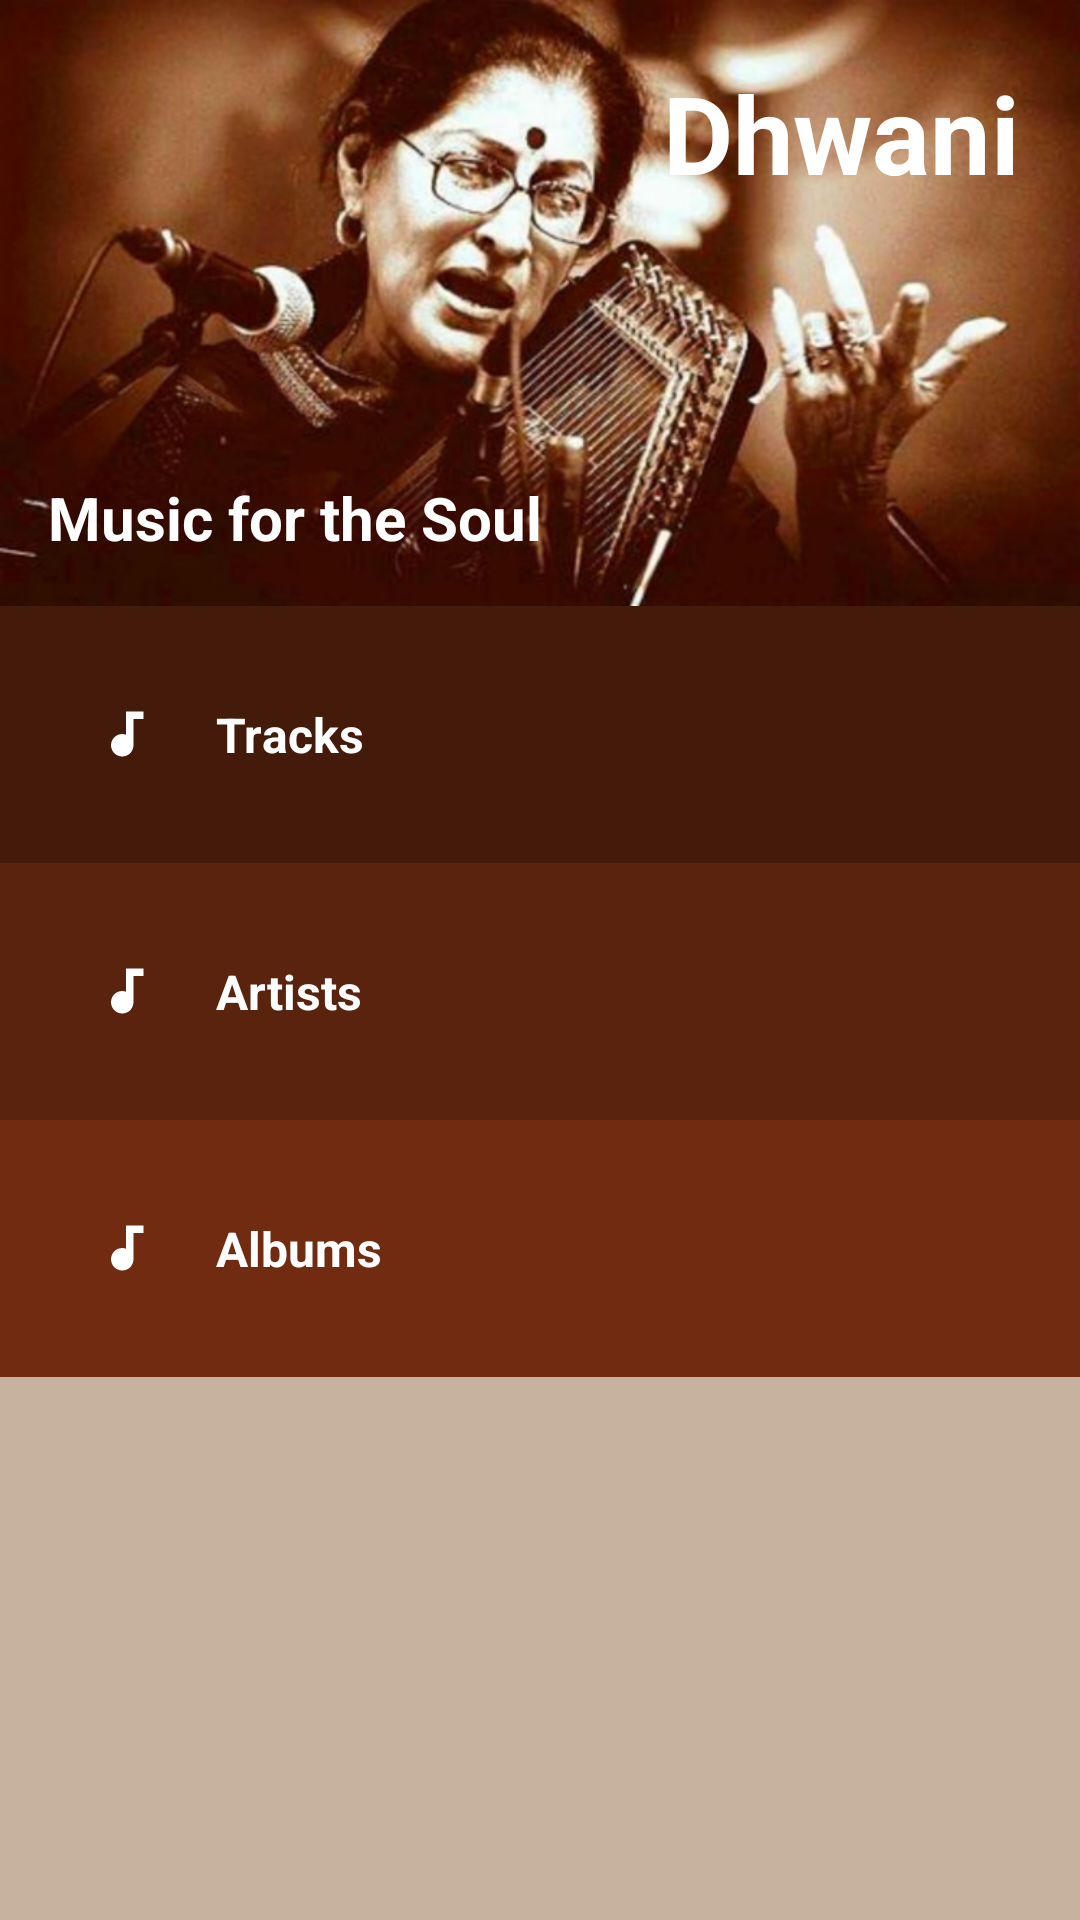

Produce the Android XML layout that renders to this screen, including the resource entries it uses.
<!-- AndroidManifest.xml: application theme AppTheme -->
<!-- res/layout/content_main.xml -->
<?xml version="1.0" encoding="utf-8"?>
<RelativeLayout xmlns:android="http://schemas.android.com/apk/res/android"
    xmlns:app="http://schemas.android.com/apk/res-auto"
    xmlns:tools="http://schemas.android.com/tools"
    android:layout_width="match_parent"
    android:layout_height="match_parent"
    app:layout_behavior="@string/appbar_scrolling_view_behavior"
    android:background="@color/color_bg_main"
    tools:context=".activities.MainActivity"
    tools:showIn="@layout/activity_main">

    <FrameLayout
        android:id="@+id/rel_layout_top"
        android:layout_width="wrap_content"
        android:layout_height="wrap_content"
        >

        <ImageView
            android:id="@+id/img_kishori"
            android:layout_width="wrap_content"
            android:layout_height="wrap_content"
            android:scaleType="centerCrop"
            android:adjustViewBounds="true"
            android:src="@drawable/kishori_amonkar"
            android:contentDescription="@string/soul_music"
            />

        <TextView
            android:id="@+id/tv_dhwani"
            android:layout_width="wrap_content"
            android:layout_height="wrap_content"
            android:layout_gravity="top|end"
            android:text="@string/dhwani"
            android:textSize="@dimen/text_size_xlarge"
            android:textColor="@android:color/white"
            android:textStyle="bold"
            android:padding="@dimen/drawable_padding"
            />

        <TextView
            android:id="@+id/tv_soul_music"
            android:layout_width="wrap_content"
            android:layout_height="wrap_content"
            android:layout_gravity="bottom|start"
            android:text="@string/soul_music"
            android:textSize="@dimen/text_size_intermediate"
            android:textColor="@android:color/white"
            android:textStyle="bold"
            android:padding="@dimen/text_padding_medium"
            />
    </FrameLayout>

    <TextView
        android:id="@+id/tv_tracks"
        style="@style/MyTextViewStyle1"
        android:text="@string/tracks"
        android:layout_below="@id/rel_layout_top"
        android:drawableStart="@drawable/ic_audiotrack"
        android:background="@color/colorPrimary"
        />

    <TextView
        android:id="@+id/tv_artists"
        style="@style/MyTextViewStyle1"
        android:text="@string/artists"
        android:layout_below="@id/tv_tracks"
        android:drawableStart="@drawable/ic_audiotrack"
        android:background="@color/colorArtists"
        />

    <TextView
        android:id="@+id/tv_albums"
        style="@style/MyTextViewStyle1"
        android:text="@string/albums"
        android:layout_below="@id/tv_artists"
        android:drawableStart="@drawable/ic_audiotrack"
        android:background="@color/colorAlbums"
        />
</RelativeLayout>
<!-- res/layout/activity_main.xml (included above) -->
<?xml version="1.0" encoding="utf-8"?>
<android.support.design.widget.CoordinatorLayout xmlns:android="http://schemas.android.com/apk/res/android"
    xmlns:app="http://schemas.android.com/apk/res-auto"
    xmlns:tools="http://schemas.android.com/tools"
    android:layout_width="match_parent"
    android:layout_height="match_parent"
    tools:context=".activities.MainActivity">

    <android.support.design.widget.AppBarLayout
        android:layout_width="match_parent"
        android:layout_height="wrap_content"
        android:theme="@style/AppTheme.AppBarOverlay">

        <android.support.v7.widget.Toolbar
            android:id="@+id/toolbar"
            android:layout_width="match_parent"
            android:layout_height="?attr/actionBarSize"
            android:background="?attr/colorPrimary"
            app:titleMarginStart="@dimen/title_margin"
            app:popupTheme="@style/AppTheme.PopupOverlay"
            />

    </android.support.design.widget.AppBarLayout>

    <include layout="@layout/content_main" />

</android.support.design.widget.CoordinatorLayout>
<!-- resources referenced by this layout -->
<resources>
  <color name="colorAlbums">#702b11</color>
  <color name="colorArtists">#5a230d</color>
  <color name="colorPrimary">#441A0A</color>
  <color name="color_bg_main">#c7b2a0</color>
  <dimen name="drawable_padding">20dp</dimen>
  <dimen name="text_padding_medium">16dp</dimen>
  <dimen name="text_size_intermediate">20sp</dimen>
  <dimen name="text_size_xlarge">36sp</dimen>
  <dimen name="title_margin">16dp</dimen>
  <!-- drawable ic_audiotrack (drawable) -->
  <vector xmlns:android="http://schemas.android.com/apk/res/android"
          android:width="20dp"
          android:height="20dp"
          android:viewportWidth="24.0"
          android:viewportHeight="24.0">
      <path
          android:fillColor="#FFFFFFFF"
          android:pathData="M12,3v9.28c-0.47,-0.17 -0.97,-0.28 -1.5,-0.28C8.01,12 6,14.01 6,16.5S8.01,21 10.5,21c2.31,0 4.2,-1.75 4.45,-4H15V6h4V3h-7z"/>
  </vector>
  <!-- drawable kishori_amonkar: png bitmap (drawable-hdpi, 665794 bytes) -->
  <string name="albums">Albums</string>
  <string name="artists">Artists</string>
  <string name="dhwani">Dhwani</string>
  <string name="soul_music">Music for the Soul</string>
  <string name="tracks">Tracks</string>
  <style name="AppTheme.AppBarOverlay" parent="ThemeOverlay.AppCompat.Dark.ActionBar" />
  <style name="AppTheme.PopupOverlay" parent="ThemeOverlay.AppCompat.Light" />
  <style name="MyTextViewStyle1">
          <item name="android:layout_width">match_parent</item>
          <item name="android:layout_height">wrap_content</item>
          <item name="android:textSize">@dimen/text_size_medium</item>
          <item name="android:textColor">@android:color/white</item>
          <item name="android:textStyle">bold</item>
          <item name="android:drawablePadding">@dimen/drawable_padding</item>
          <item name="android:padding">@dimen/text_padding_big</item>
      </style>
  <style name="AppTheme" parent="Theme.AppCompat.Light.DarkActionBar">
          
          <item name="colorPrimary">@color/colorPrimary</item>
          <item name="colorPrimaryDark">@color/colorPrimaryDark</item>
          <item name="colorAccent">@color/colorAccent</item>
      </style>
  <dimen name="text_size_medium">16sp</dimen>
  <dimen name="text_padding_big">32dp</dimen>
  <color name="colorPrimaryDark">#320D04</color>
  <color name="colorAccent">#02B3E4</color>
</resources>
